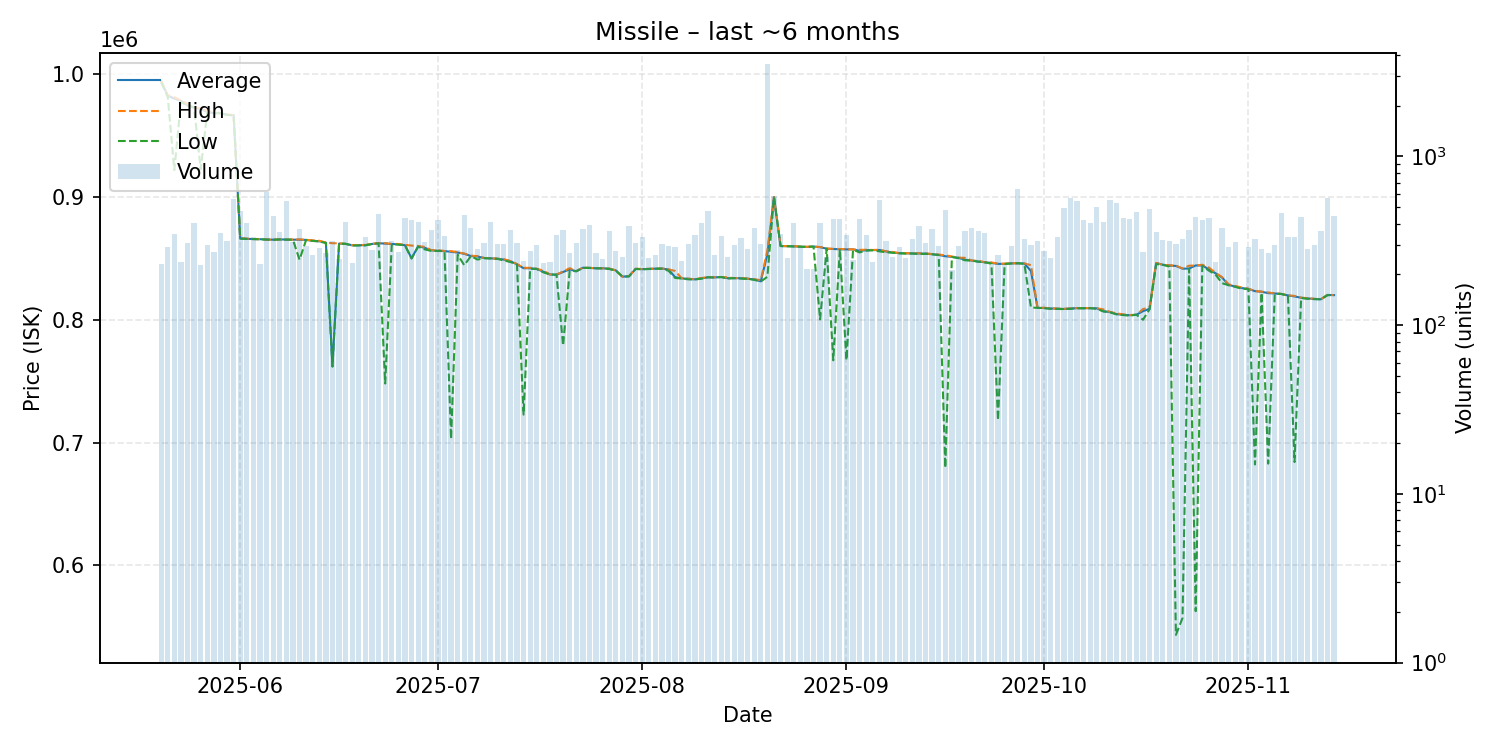

The table this chart was drawn from, first rows:
date, average, highest, lowest, order_count, volume
2025-05-20, 994300, 994600, 993300, 186, 229
2025-05-21, 982400, 982700, 981500, 223, 292
2025-05-22, 980100, 981200, 921900, 222, 349
2025-05-23, 978100, 978700, 977300, 207, 236
2025-05-24, 974700, 975600, 974300, 230, 308
2025-05-25, 972900, 973000, 972800, 279, 402
2025-05-26, 971600, 972100, 922500, 188, 227
2025-05-27, 969200, 970050, 968900, 205, 299
2025-05-28, 968200, 968500, 968100, 231, 271
2025-05-29, 968250, 968400, 968200, 249, 354
2025-05-30, 966800, 967100, 966700, 248, 317
2025-05-31, 966600, 966600, 966400, 281, 559
2025-06-01, 866300, 866400, 866000, 289, 473
2025-06-02, 865900, 866000, 865800, 242, 404
2025-06-03, 865700, 865700, 865700, 238, 332
2025-06-04, 865600, 865700, 865500, 198, 229
2025-06-05, 865300, 865300, 865300, 256, 617
2025-06-06, 865200, 865200, 865100, 275, 442
2025-06-07, 865400, 865400, 865400, 250, 355
2025-06-08, 865300, 865300, 865200, 266, 544
2025-06-09, 865200, 865300, 865200, 242, 313
2025-06-10, 865200, 865400, 848900, 227, 374
2025-06-11, 865000, 865100, 865000, 205, 296
2025-06-12, 864300, 864600, 864200, 216, 259
2025-06-13, 863900, 864300, 863700, 206, 287
2025-06-14, 862800, 862900, 862500, 234, 268
2025-06-15, 762000, 862300, 762000, 208, 314
2025-06-16, 862050, 862200, 861900, 215, 248
2025-06-17, 861800, 861800, 861800, 208, 408
2025-06-18, 860600, 860750, 860500, 178, 234
2025-06-19, 860700, 860800, 860500, 244, 300
2025-06-20, 860700, 860900, 860600, 226, 335
2025-06-21, 861700, 861800, 861650, 241, 278
2025-06-22, 862300, 862400, 862200, 252, 459
2025-06-23, 862000, 862300, 748100, 211, 312
2025-06-24, 861700, 861700, 861600, 230, 316
2025-06-25, 861400, 861700, 861200, 216, 270
2025-06-26, 860700, 861000, 860600, 238, 430
2025-06-27, 850000, 860400, 849900, 244, 420
2025-06-28, 859800, 860100, 859500, 231, 409
2025-06-29, 858600, 859300, 857300, 249, 310
2025-06-30, 856500, 856600, 856000, 206, 368
2025-07-01, 856200, 856600, 856000, 227, 418
2025-07-02, 855900, 856000, 855800, 217, 337
2025-07-03, 855300, 855900, 703000, 176, 269
2025-07-04, 854700, 855000, 852900, 205, 278
2025-07-05, 853700, 853900, 844400, 247, 447
2025-07-06, 851900, 852200, 851800, 233, 378
2025-07-07, 851500, 851800, 849000, 204, 281
2025-07-08, 850300, 850300, 850100, 234, 305
2025-07-09, 850000, 850100, 849900, 219, 407
2025-07-10, 849700, 849700, 849600, 180, 303
2025-07-11, 849000, 849300, 848300, 184, 302
2025-07-12, 847700, 847800, 847000, 228, 365
2025-07-13, 845100, 845400, 845000, 196, 305
2025-07-14, 842000, 842300, 722800, 163, 241
2025-07-15, 841900, 842300, 841600, 199, 275
2025-07-16, 841400, 841600, 841300, 182, 298
2025-07-17, 839100, 840000, 838650, 180, 235
2025-07-18, 836900, 836900, 836900, 174, 237
... 119 more rows
